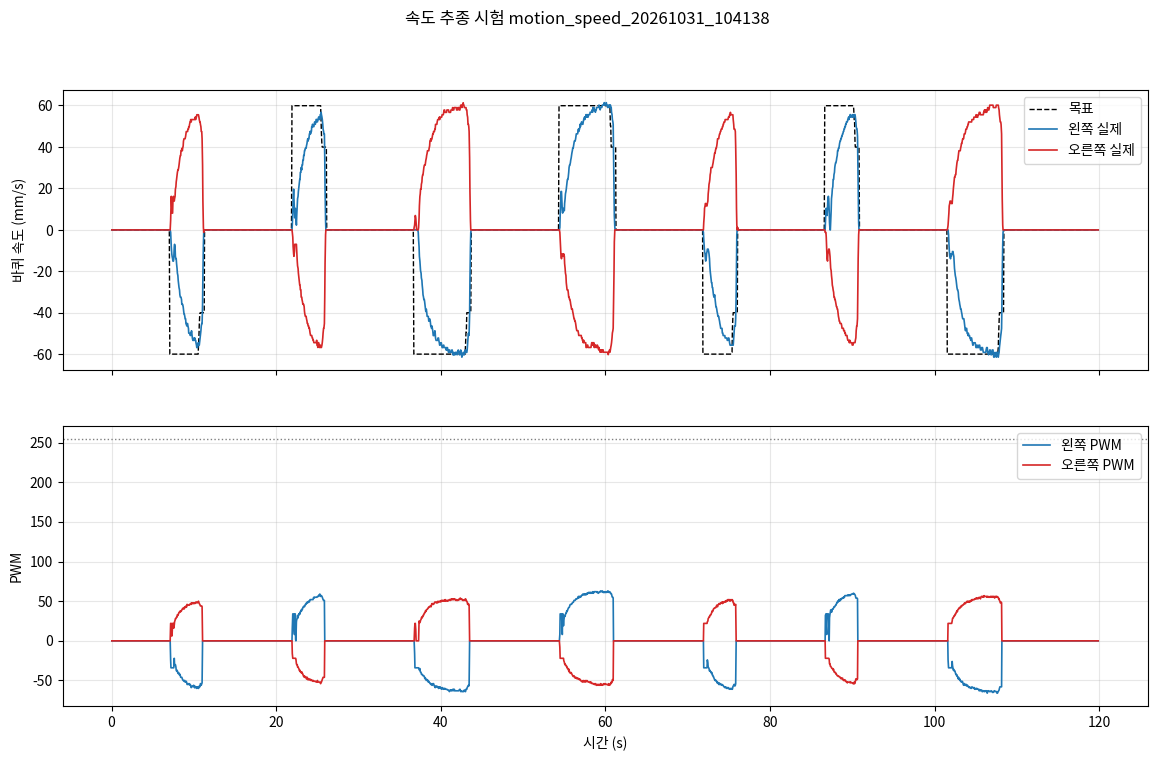

The data file committed next to this chart (first rows):
pi_time, phase, cmd_v, cmd_w, stm_ms, mode, enc_l, enc_r, pwm_l, pwm_r, psd_front, psd_rear, psd_left, psd_right
1793410898, idle, 0.0, 0.0, 473865, 0, 26564, 33736, 0, 0, 4, 10, 9, 222
1793410898, idle, 0.0, 0.0, 473915, 0, 26564, 33736, 0, 0, 9, 10, 10, 171
1793410898, idle, 0.0, 0.0, 473965, 0, 26564, 33736, 0, 0, 1, 9, 9, 127
1793410898, idle, 0.0, 0.0, 474015, 0, 26564, 33736, 0, 0, 9, 9, 8, 105
1793410899, idle, 0.0, 0.0, 474065, 0, 26564, 33736, 0, 0, 105, 145, 145, 120
1793410899, idle, 0.0, 0.0, 474115, 0, 26564, 33736, 0, 0, 13, 10, 8, 214
1793410899, idle, 0.0, 0.0, 474165, 0, 26564, 33736, 0, 0, 62, 145, 144, 83
1793410899, idle, 0.0, 0.0, 474215, 0, 26564, 33736, 0, 0, 24, 11, 142, 237
1793410899, idle, 0.0, 0.0, 474265, 0, 26564, 33736, 0, 0, 12, 10, 9, 134
1793410899, idle, 0.0, 0.0, 474315, 0, 26564, 33736, 0, 0, 10, 10, 8, 119
1793410899, idle, 0.0, 0.0, 474365, 0, 26564, 33736, 0, 0, 149, 88, 12, 168
1793410899, idle, 0.0, 0.0, 474415, 0, 26564, 33736, 0, 0, 12, 7, 8, 164
1793410899, idle, 0.0, 0.0, 474465, 0, 26564, 33736, 0, 0, 9, 12, 95, 273
1793410899, idle, 0.0, 0.0, 474515, 0, 26564, 33736, 0, 0, 165, 144, 39, 119
1793410899, idle, 0.0, 0.0, 474565, 0, 26564, 33736, 0, 0, 12, 7, 243, 314
1793410899, idle, 0.0, 0.0, 474615, 0, 26564, 33736, 0, 0, 9, 12, 76, 268
1793410899, idle, 0.0, 0.0, 474665, 0, 26564, 33736, 0, 0, 8, 14, 11, 274
1793410899, idle, 0.0, 0.0, 474715, 0, 26564, 33736, 0, 0, 11, 73, 9, 127
1793410899, idle, 0.0, 0.0, 474765, 0, 26564, 33736, 0, 0, 42, 10, 9, 86
1793410899, idle, 0.0, 0.0, 474815, 0, 26564, 33736, 0, 0, 9, 8, 252, 366
1793410899, idle, 0.0, 0.0, 474865, 0, 26564, 33736, 0, 0, 142, 125, 128, 203
1793410899, idle, 0.0, 0.0, 474915, 0, 26564, 33736, 0, 0, 9, 9, 8, 157
1793410899, idle, 0.0, 0.0, 474965, 0, 26564, 33736, 0, 0, 8, 44, 12, 92
1793410899, idle, 0.0, 0.0, 475015, 0, 26564, 33736, 0, 0, 145, 45, 9, 169
1793410900, idle, 0.0, 0.0, 475065, 0, 26564, 33736, 0, 0, 11, 12, 11, 136
1793410900, idle, 0.0, 0.0, 475115, 0, 26564, 33736, 0, 0, 12, 9, 9, 167
1793410900, idle, 0.0, 0.0, 475165, 0, 26564, 33736, 0, 0, 9, 142, 152, 111
1793410900, idle, 0.0, 0.0, 475215, 0, 26564, 33736, 0, 0, 85, 14, 12, 106
1793410900, idle, 0.0, 0.0, 475265, 0, 26564, 33736, 0, 0, 144, 144, 16, 124
1793410900, idle, 0.0, 0.0, 475315, 0, 26564, 33736, 0, 0, 12, 80, 8, 158
1793410900, idle, 0.0, 0.0, 475365, 0, 26564, 33736, 0, 0, 11, 10, 8, 138
1793410900, idle, 0.0, 0.0, 475415, 0, 26564, 33736, 0, 0, 195, 149, 22, 174
1793410900, idle, 0.0, 0.0, 475465, 0, 26564, 33736, 0, 0, 7, 142, 145, 138
1793410900, idle, 0.0, 0.0, 475515, 0, 26564, 33736, 0, 0, 12, 115, 240, 390
1793410900, idle, 0.0, 0.0, 475565, 0, 26564, 33736, 0, 0, 145, 14, 8, 258
1793410900, idle, 0.0, 0.0, 475615, 0, 26564, 33736, 0, 0, 6, 10, 10, 7
1793410900, idle, 0.0, 0.0, 475665, 0, 26564, 33736, 0, 0, 8, 11, 12, 203
1793410900, idle, 0.0, 0.0, 475715, 0, 26564, 33736, 0, 0, 9, 83, 12, 84
1793410900, idle, 0.0, 0.0, 475765, 0, 26564, 33736, 0, 0, 10, 12, 11, 123
1793410900, idle, 0.0, 0.0, 475815, 0, 26564, 33736, 0, 0, 11, 11, 10, 92
1793410900, idle, 0.0, 0.0, 475865, 0, 26564, 33736, 0, 0, 11, 11, 132, 270
1793410900, idle, 0.0, 0.0, 475915, 0, 26564, 33736, 0, 0, 125, 146, 104, 138
1793410900, idle, 0.0, 0.0, 475965, 0, 26564, 33736, 0, 0, 82, 146, 147, 131
1793410900, idle, 0.0, 0.0, 476015, 0, 26564, 33736, 0, 0, 18, 10, 9, 83
1793410900, idle, 0.0, 0.0, 476065, 0, 26564, 33736, 0, 0, 8, 13, 149, 299
1793410901, idle, 0.0, 0.0, 476115, 0, 26564, 33736, 0, 0, 4, 9, 8, 103
1793410901, idle, 0.0, 0.0, 476165, 0, 26564, 33736, 0, 0, 7, 10, 9, 127
1793410901, idle, 0.0, 0.0, 476215, 0, 26564, 33736, 0, 0, 142, 148, 34, 120
1793410901, idle, 0.0, 0.0, 476265, 0, 26564, 33736, 0, 0, 9, 162, 254, 247
1793410901, idle, 0.0, 0.0, 476315, 0, 26564, 33736, 0, 0, 153, 20, 10, 246
1793410901, idle, 0.0, 0.0, 476365, 0, 26564, 33736, 0, 0, 12, 10, 9, 187
1793410901, idle, 0.0, 0.0, 476415, 0, 26564, 33736, 0, 0, 9, 13, 11, 165
1793410901, idle, 0.0, 0.0, 476465, 0, 26564, 33736, 0, 0, 12, 72, 7, 131
1793410901, idle, 0.0, 0.0, 476515, 0, 26564, 33736, 0, 0, 9, 8, 6, 109
1793410901, idle, 0.0, 0.0, 476565, 0, 26564, 33736, 0, 0, 12, 10, 10, 119
1793410901, idle, 0.0, 0.0, 476615, 0, 26564, 33736, 0, 0, 150, 195, 149, 260
1793410901, idle, 0.0, 0.0, 476665, 0, 26564, 33736, 0, 0, 150, 168, 147, 159
1793410901, idle, 0.0, 0.0, 476715, 0, 26564, 33736, 0, 0, 10, 9, 10, 158
1793410901, idle, 0.0, 0.0, 476765, 0, 26564, 33736, 0, 0, 25, 41, 11, 155
1793410901, idle, 0.0, 0.0, 476815, 0, 26564, 33736, 0, 0, 10, 13, 12, 67
... 2,380 more rows
